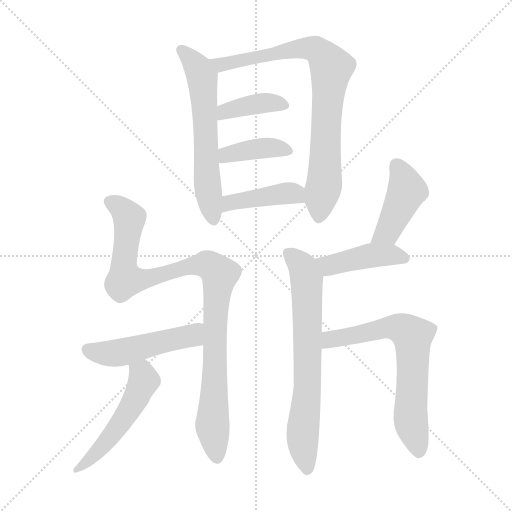
t = 0.00 s
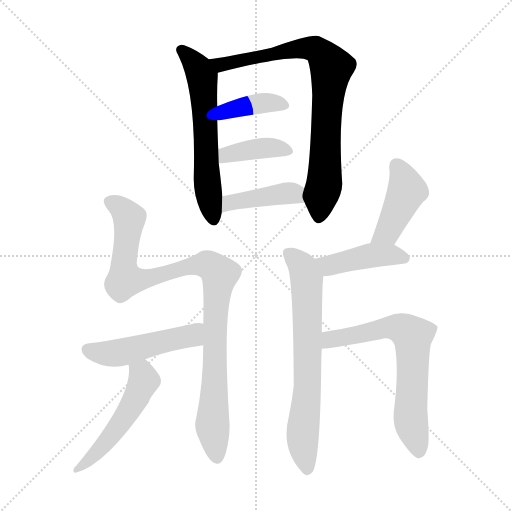
t = 1.77 s
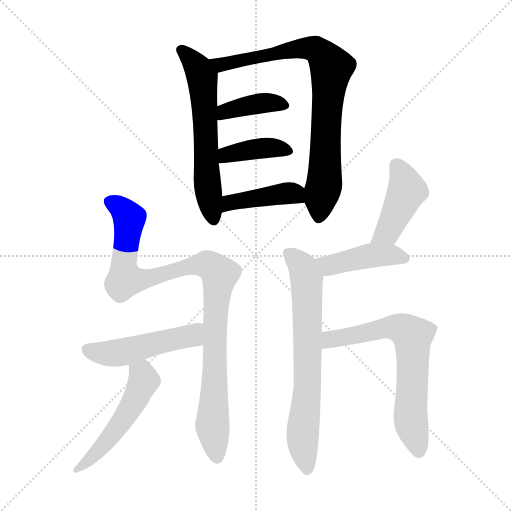
t = 3.54 s
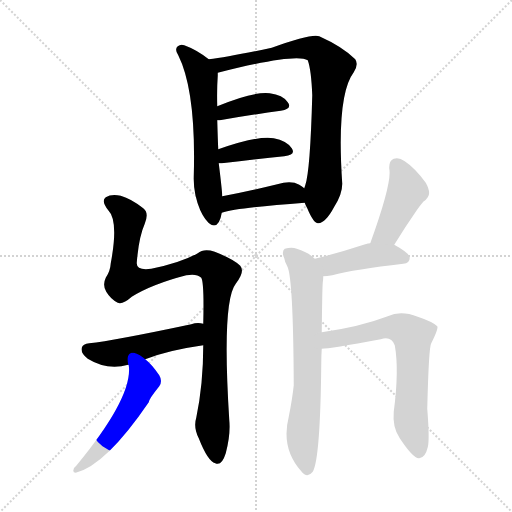
t = 5.31 s
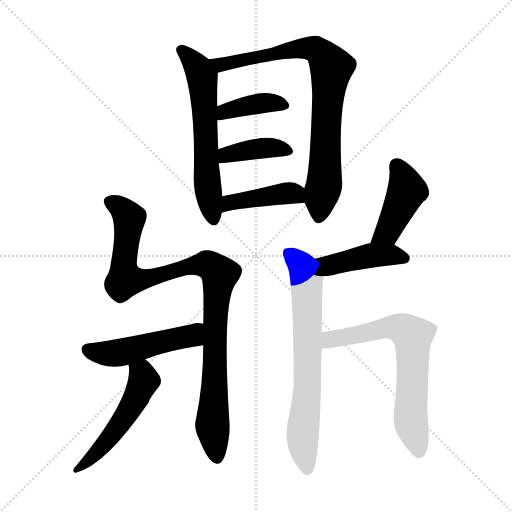
t = 7.08 s
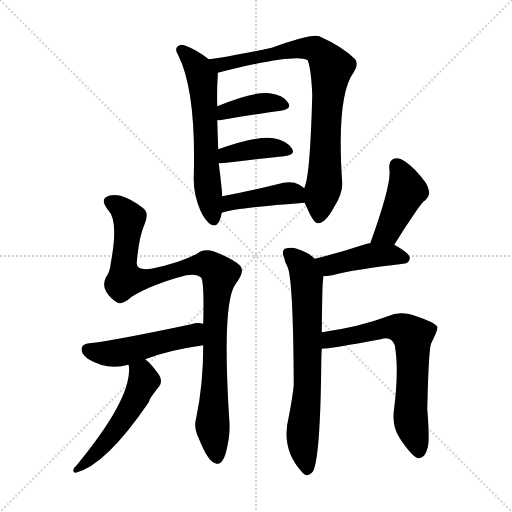
t = 8.85 s

The animated SVG that drew these frames (rendered in a browser with its animation timeline set to each time). Animation: 12 CSS @keyframes rules; one cycle of 8.85 s.

<svg version="1.1" viewBox="0 0 1024 1024" xmlns="http://www.w3.org/2000/svg">
  <g stroke="lightgray" stroke-dasharray="1,1" stroke-width="1" transform="scale(4, 4)">
    <line x1="0" y1="0" x2="256" y2="256"></line>
    <line x1="256" y1="0" x2="0" y2="256"></line>
    <line x1="128" y1="0" x2="128" y2="256"></line>
    <line x1="0" y1="128" x2="256" y2="128"></line>
  </g>
<g transform="scale(1, -1) translate(0, -900)">
   <style type="text/css">
    @keyframes keyframes0 {
      from {
       stroke: blue;
       stroke-dashoffset: 607;
       stroke-width: 128;
       }
       66% {
       animation-timing-function: step-end;
       stroke: blue;
       stroke-dashoffset: 0;
       stroke-width: 128;
       }
       to {
       stroke: black;
       stroke-width: 1024;
       }
       }
       #make-me-a-hanzi-animation-0 {
         animation: keyframes0 0.743978s both;
         animation-delay: 0.000000s;
         animation-timing-function: linear;
       }
    @keyframes keyframes1 {
      from {
       stroke: blue;
       stroke-dashoffset: 820;
       stroke-width: 128;
       }
       73% {
       animation-timing-function: step-end;
       stroke: blue;
       stroke-dashoffset: 0;
       stroke-width: 128;
       }
       to {
       stroke: black;
       stroke-width: 1024;
       }
       }
       #make-me-a-hanzi-animation-1 {
         animation: keyframes1 0.917318s both;
         animation-delay: 0.743978s;
         animation-timing-function: linear;
       }
    @keyframes keyframes2 {
      from {
       stroke: blue;
       stroke-dashoffset: 392;
       stroke-width: 128;
       }
       56% {
       animation-timing-function: step-end;
       stroke: blue;
       stroke-dashoffset: 0;
       stroke-width: 128;
       }
       to {
       stroke: black;
       stroke-width: 1024;
       }
       }
       #make-me-a-hanzi-animation-2 {
         animation: keyframes2 0.569010s both;
         animation-delay: 1.661296s;
         animation-timing-function: linear;
       }
    @keyframes keyframes3 {
      from {
       stroke: blue;
       stroke-dashoffset: 395;
       stroke-width: 128;
       }
       56% {
       animation-timing-function: step-end;
       stroke: blue;
       stroke-dashoffset: 0;
       stroke-width: 128;
       }
       to {
       stroke: black;
       stroke-width: 1024;
       }
       }
       #make-me-a-hanzi-animation-3 {
         animation: keyframes3 0.571452s both;
         animation-delay: 2.230306s;
         animation-timing-function: linear;
       }
    @keyframes keyframes4 {
      from {
       stroke: blue;
       stroke-dashoffset: 421;
       stroke-width: 128;
       }
       58% {
       animation-timing-function: step-end;
       stroke: blue;
       stroke-dashoffset: 0;
       stroke-width: 128;
       }
       to {
       stroke: black;
       stroke-width: 1024;
       }
       }
       #make-me-a-hanzi-animation-4 {
         animation: keyframes4 0.592611s both;
         animation-delay: 2.801758s;
         animation-timing-function: linear;
       }
    @keyframes keyframes5 {
      from {
       stroke: blue;
       stroke-dashoffset: 991;
       stroke-width: 128;
       }
       76% {
       animation-timing-function: step-end;
       stroke: blue;
       stroke-dashoffset: 0;
       stroke-width: 128;
       }
       to {
       stroke: black;
       stroke-width: 1024;
       }
       }
       #make-me-a-hanzi-animation-5 {
         animation: keyframes5 1.056478s both;
         animation-delay: 3.394368s;
         animation-timing-function: linear;
       }
    @keyframes keyframes6 {
      from {
       stroke: blue;
       stroke-dashoffset: 493;
       stroke-width: 128;
       }
       62% {
       animation-timing-function: step-end;
       stroke: blue;
       stroke-dashoffset: 0;
       stroke-width: 128;
       }
       to {
       stroke: black;
       stroke-width: 1024;
       }
       }
       #make-me-a-hanzi-animation-6 {
         animation: keyframes6 0.651204s both;
         animation-delay: 4.450846s;
         animation-timing-function: linear;
       }
    @keyframes keyframes7 {
      from {
       stroke: blue;
       stroke-dashoffset: 519;
       stroke-width: 128;
       }
       63% {
       animation-timing-function: step-end;
       stroke: blue;
       stroke-dashoffset: 0;
       stroke-width: 128;
       }
       to {
       stroke: black;
       stroke-width: 1024;
       }
       }
       #make-me-a-hanzi-animation-7 {
         animation: keyframes7 0.672363s both;
         animation-delay: 5.102051s;
         animation-timing-function: linear;
       }
    @keyframes keyframes8 {
      from {
       stroke: blue;
       stroke-dashoffset: 429;
       stroke-width: 128;
       }
       58% {
       animation-timing-function: step-end;
       stroke: blue;
       stroke-dashoffset: 0;
       stroke-width: 128;
       }
       to {
       stroke: black;
       stroke-width: 1024;
       }
       }
       #make-me-a-hanzi-animation-8 {
         animation: keyframes8 0.599121s both;
         animation-delay: 5.774414s;
         animation-timing-function: linear;
       }
    @keyframes keyframes9 {
      from {
       stroke: blue;
       stroke-dashoffset: 434;
       stroke-width: 128;
       }
       59% {
       animation-timing-function: step-end;
       stroke: blue;
       stroke-dashoffset: 0;
       stroke-width: 128;
       }
       to {
       stroke: black;
       stroke-width: 1024;
       }
       }
       #make-me-a-hanzi-animation-9 {
         animation: keyframes9 0.603190s both;
         animation-delay: 6.373535s;
         animation-timing-function: linear;
       }
    @keyframes keyframes10 {
      from {
       stroke: blue;
       stroke-dashoffset: 701;
       stroke-width: 128;
       }
       70% {
       animation-timing-function: step-end;
       stroke: blue;
       stroke-dashoffset: 0;
       stroke-width: 128;
       }
       to {
       stroke: black;
       stroke-width: 1024;
       }
       }
       #make-me-a-hanzi-animation-10 {
         animation: keyframes10 0.820475s both;
         animation-delay: 6.976725s;
         animation-timing-function: linear;
       }
    @keyframes keyframes11 {
      from {
       stroke: blue;
       stroke-dashoffset: 680;
       stroke-width: 128;
       }
       69% {
       animation-timing-function: step-end;
       stroke: blue;
       stroke-dashoffset: 0;
       stroke-width: 128;
       }
       to {
       stroke: black;
       stroke-width: 1024;
       }
       }
       #make-me-a-hanzi-animation-11 {
         animation: keyframes11 0.803385s both;
         animation-delay: 7.797201s;
         animation-timing-function: linear;
       }
</style>
<path d="M 417.5 781.5 Q 393.5 800.5 368.5 809.5 Q 361.5 812.5 355.5 807.5 Q 348.5 801.5 356.5 789.5 Q 392.5 717.5 387.5 546.5 Q 386.5 512.5 400.5 479.5 Q 410.5 457.5 422.5 450.5 Q 438.5 443.5 443.5 474.5 L 444.5 507.5 Q 444.5 516.5 437.5 573.5 L 436.5 601.5 Q 435.5 622.5 434.5 659.5 L 434.5 687.5 Q 433.5 720.5 435.5 748.5 Q 435.5 752.5 435.5 754.5 C 435.5 767.5 435.5 767.5 417.5 781.5 Z" fill="lightgray"></path> 
<path d="M 609.5 494.5 Q 610.5 490.5 614.5 483.5 Q 627.5 452.5 636.5 453.5 Q 651.5 454.5 668.5 486.5 Q 684.5 511.5 684.5 532.5 Q 672.5 709.5 707.5 755.5 Q 717.5 771.5 710.5 781.5 Q 685.5 806.5 638.5 827.5 Q 623.5 833.5 543.5 804.5 Q 458.5 786.5 417.5 781.5 C 387.5 777.5 406.5 747.5 435.5 754.5 Q 592.5 794.5 615.5 779.5 Q 622.5 760.5 624.5 709.5 Q 620.5 558.5 610.5 529.5 Q 609.5 526.5 608.5 523.5 C 603.5 506.5 603.5 506.5 609.5 494.5 Z" fill="lightgray"></path> 
<path d="M 434.5 659.5 Q 435.5 659.5 439.5 659.5 Q 509.5 671.5 561.5 678.5 Q 585.5 682.5 575.5 695.5 Q 565.5 710.5 539.5 713.5 Q 506.5 717.5 434.5 687.5 C 406.5 676.5 404.5 659.5 434.5 659.5 Z" fill="lightgray"></path> 
<path d="M 437.5 573.5 Q 438.5 573.5 443.5 573.5 Q 515.5 582.5 568.5 587.5 Q 592.5 590.5 583.5 603.5 Q 573.5 618.5 547.5 623.5 Q 516.5 629.5 436.5 601.5 C 408.5 591.5 407.5 573.5 437.5 573.5 Z" fill="lightgray"></path> 
<path d="M 443.5 474.5 Q 474.5 484.5 609.5 494.5 C 639.5 496.5 631.5 504.5 608.5 523.5 Q 604.5 527.5 598.5 530.5 Q 582.5 539.5 554.5 531.5 Q 493.5 516.5 444.5 507.5 C 415.5 502.5 414.5 466.5 443.5 474.5 Z" fill="lightgray"></path> 
<path d="M 406.5 209.5 Q 406.5 131.5 392.5 64.5 Q 386.5 45.5 397.5 23.5 Q 415.5 -22.5 430.5 -26.5 Q 443.5 -32.5 451.5 -6.5 Q 461.5 30.5 458.5 60.5 Q 443.5 297.5 471.5 332.5 Q 490.5 356.5 480.5 368.5 Q 467.5 381.5 429.5 396.5 Q 407.5 403.5 395.5 393.5 Q 361.5 374.5 302.5 362.5 Q 272.5 358.5 273.5 374.5 Q 277.5 425.5 289.5 452.5 Q 298.5 474.5 286.5 483.5 Q 262.5 502.5 241.5 508.5 Q 222.5 512.5 211.5 505.5 Q 201.5 498.5 216.5 479.5 Q 237.5 458.5 221.5 373.5 Q 220.5 357.5 211.5 344.5 Q 204.5 329.5 212.5 316.5 Q 221.5 301.5 235.5 294.5 Q 245.5 290.5 263.5 306.5 Q 303.5 331.5 372.5 349.5 Q 393.5 353.5 402.5 344.5 Q 408.5 335.5 406.5 252.5 L 406.5 209.5 Z" fill="lightgray"></path> 
<path d="M 290.5 181.5 Q 335.5 199.5 406.5 209.5 C 436.5 213.5 436.5 248.5 406.5 252.5 Q 394.5 255.5 382.5 251.5 Q 226.5 218.5 178.5 213.5 Q 165.5 212.5 163.5 204.5 Q 160.5 194.5 175.5 182.5 Q 214.5 158.5 256.5 170.5 L 290.5 181.5 Z" fill="lightgray"></path> 
<path d="M 256.5 170.5 L 257.5 169.5 Q 266.5 106.5 152.5 -31.5 Q 146.5 -35.5 146.5 -41.5 Q 146.5 -45.5 151.5 -45.5 Q 211.5 -30.5 297.5 95.5 Q 297.5 101.5 318.5 127.5 Q 325.5 137.5 318.5 149.5 Q 303.5 171.5 290.5 181.5 C 267.5 201.5 250.5 199.5 256.5 170.5 Z" fill="lightgray"></path> 
<path d="M 788.5 410.5 Q 810.5 446.5 833.5 479.5 Q 840.5 489.5 846.5 496.5 Q 852.5 500.5 855.5 505.5 Q 862.5 514.5 851.5 534.5 Q 829.5 564.5 809.5 577.5 Q 797.5 586.5 787.5 582.5 Q 777.5 578.5 778.5 562.5 Q 784.5 535.5 740.5 413.5 C 730.5 385.5 772.5 384.5 788.5 410.5 Z" fill="lightgray"></path> 
<path d="M 646.5 347.5 Q 653.5 347.5 664.5 349.5 Q 709.5 361.5 806.5 372.5 Q 819.5 373.5 819.5 384.5 Q 819.5 393.5 788.5 410.5 L 740.5 413.5 Q 736.5 413.5 730.5 411.5 Q 675.5 393.5 629.5 382.5 C 600.5 375.5 616.5 345.5 646.5 347.5 Z" fill="lightgray"></path> 
<path d="M 643.5 235.5 Q 644.5 325.5 645.5 334.5 Q 646.5 341.5 646.5 347.5 C 648.5 367.5 648.5 367.5 629.5 382.5 Q 616.5 395.5 593.5 402.5 Q 583.5 406.5 569.5 402.5 Q 562.5 396.5 568.5 383.5 Q 569.5 376.5 574.5 367.5 Q 586.5 345.5 587.5 129.5 Q 584.5 101.5 577.5 66.5 Q 561.5 3.5 602.5 -42.5 Q 614.5 -57.5 625.5 -43.5 Q 640.5 -18.5 642.5 170.5 Q 642.5 188.5 643.5 202.5 L 643.5 235.5 Z" fill="lightgray"></path> 
<path d="M 643.5 202.5 Q 658.5 202.5 761.5 221.5 Q 782.5 228.5 789.5 209.5 Q 798.5 160.5 787.5 76.5 Q 784.5 45.5 799.5 23.5 Q 827.5 -18.5 838.5 -16.5 Q 850.5 -15.5 855.5 5.5 Q 859.5 20.5 854.5 82.5 Q 857.5 206.5 862.5 213.5 Q 877.5 243.5 874.5 247.5 Q 865.5 256.5 835.5 266.5 Q 801.5 279.5 775.5 267.5 Q 720.5 246.5 643.5 235.5 C 613.5 231.5 613.5 199.5 643.5 202.5 Z" fill="lightgray"></path> 
      <clipPath id="make-me-a-hanzi-clip-0">
      <path d="M 417.5 781.5 Q 393.5 800.5 368.5 809.5 Q 361.5 812.5 355.5 807.5 Q 348.5 801.5 356.5 789.5 Q 392.5 717.5 387.5 546.5 Q 386.5 512.5 400.5 479.5 Q 410.5 457.5 422.5 450.5 Q 438.5 443.5 443.5 474.5 L 444.5 507.5 Q 444.5 516.5 437.5 573.5 L 436.5 601.5 Q 435.5 622.5 434.5 659.5 L 434.5 687.5 Q 433.5 720.5 435.5 748.5 Q 435.5 752.5 435.5 754.5 C 435.5 767.5 435.5 767.5 417.5 781.5 Z" fill="lightgray"></path>
      </clipPath>
      <path clip-path="url(#make-me-a-hanzi-clip-0)" d="M 363.5 799.5 L 395.5 764.5 L 404.5 743.5 L 412.5 556.5 L 426.5 463.5 " fill="none" id="make-me-a-hanzi-animation-0" stroke-dasharray="479 958" stroke-linecap="round"></path>

      <clipPath id="make-me-a-hanzi-clip-1">
      <path d="M 609.5 494.5 Q 610.5 490.5 614.5 483.5 Q 627.5 452.5 636.5 453.5 Q 651.5 454.5 668.5 486.5 Q 684.5 511.5 684.5 532.5 Q 672.5 709.5 707.5 755.5 Q 717.5 771.5 710.5 781.5 Q 685.5 806.5 638.5 827.5 Q 623.5 833.5 543.5 804.5 Q 458.5 786.5 417.5 781.5 C 387.5 777.5 406.5 747.5 435.5 754.5 Q 592.5 794.5 615.5 779.5 Q 622.5 760.5 624.5 709.5 Q 620.5 558.5 610.5 529.5 Q 609.5 526.5 608.5 523.5 C 603.5 506.5 603.5 506.5 609.5 494.5 Z" fill="lightgray"></path>
      </clipPath>
      <path clip-path="url(#make-me-a-hanzi-clip-1)" d="M 422.5 778.5 L 446.5 769.5 L 558.5 797.5 L 623.5 803.5 L 634.5 799.5 L 654.5 777.5 L 662.5 764.5 L 652.5 672.5 L 649.5 541.5 L 637.5 465.5 " fill="none" id="make-me-a-hanzi-animation-1" stroke-dasharray="692 1384" stroke-linecap="round"></path>

      <clipPath id="make-me-a-hanzi-clip-2">
      <path d="M 434.5 659.5 Q 435.5 659.5 439.5 659.5 Q 509.5 671.5 561.5 678.5 Q 585.5 682.5 575.5 695.5 Q 565.5 710.5 539.5 713.5 Q 506.5 717.5 434.5 687.5 C 406.5 676.5 404.5 659.5 434.5 659.5 Z" fill="lightgray"></path>
      </clipPath>
      <path clip-path="url(#make-me-a-hanzi-clip-2)" d="M 437.5 666.5 L 450.5 678.5 L 501.5 690.5 L 543.5 695.5 L 566.5 688.5 " fill="none" id="make-me-a-hanzi-animation-2" stroke-dasharray="264 528" stroke-linecap="round"></path>

      <clipPath id="make-me-a-hanzi-clip-3">
      <path d="M 437.5 573.5 Q 438.5 573.5 443.5 573.5 Q 515.5 582.5 568.5 587.5 Q 592.5 590.5 583.5 603.5 Q 573.5 618.5 547.5 623.5 Q 516.5 629.5 436.5 601.5 C 408.5 591.5 407.5 573.5 437.5 573.5 Z" fill="lightgray"></path>
      </clipPath>
      <path clip-path="url(#make-me-a-hanzi-clip-3)" d="M 440.5 580.5 L 453.5 591.5 L 514.5 602.5 L 550.5 604.5 L 573.5 597.5 " fill="none" id="make-me-a-hanzi-animation-3" stroke-dasharray="267 534" stroke-linecap="round"></path>

      <clipPath id="make-me-a-hanzi-clip-4">
      <path d="M 443.5 474.5 Q 474.5 484.5 609.5 494.5 C 639.5 496.5 631.5 504.5 608.5 523.5 Q 604.5 527.5 598.5 530.5 Q 582.5 539.5 554.5 531.5 Q 493.5 516.5 444.5 507.5 C 415.5 502.5 414.5 466.5 443.5 474.5 Z" fill="lightgray"></path>
      </clipPath>
      <path clip-path="url(#make-me-a-hanzi-clip-4)" d="M 445.5 479.5 L 466.5 496.5 L 567.5 513.5 L 586.5 513.5 L 597.5 501.5 " fill="none" id="make-me-a-hanzi-animation-4" stroke-dasharray="293 586" stroke-linecap="round"></path>

      <clipPath id="make-me-a-hanzi-clip-5">
      <path d="M 406.5 209.5 Q 406.5 131.5 392.5 64.5 Q 386.5 45.5 397.5 23.5 Q 415.5 -22.5 430.5 -26.5 Q 443.5 -32.5 451.5 -6.5 Q 461.5 30.5 458.5 60.5 Q 443.5 297.5 471.5 332.5 Q 490.5 356.5 480.5 368.5 Q 467.5 381.5 429.5 396.5 Q 407.5 403.5 395.5 393.5 Q 361.5 374.5 302.5 362.5 Q 272.5 358.5 273.5 374.5 Q 277.5 425.5 289.5 452.5 Q 298.5 474.5 286.5 483.5 Q 262.5 502.5 241.5 508.5 Q 222.5 512.5 211.5 505.5 Q 201.5 498.5 216.5 479.5 Q 237.5 458.5 221.5 373.5 Q 220.5 357.5 211.5 344.5 Q 204.5 329.5 212.5 316.5 Q 221.5 301.5 235.5 294.5 Q 245.5 290.5 263.5 306.5 Q 303.5 331.5 372.5 349.5 Q 393.5 353.5 402.5 344.5 Q 408.5 335.5 406.5 252.5 L 406.5 209.5 Z" fill="lightgray"></path>
      </clipPath>
      <path clip-path="url(#make-me-a-hanzi-clip-5)" d="M 221.5 495.5 L 239.5 486.5 L 258.5 463.5 L 247.5 381.5 L 251.5 341.5 L 282.5 340.5 L 400.5 370.5 L 426.5 365.5 L 439.5 350.5 L 429.5 264.5 L 424.5 48.5 L 434.5 -11.5 " fill="none" id="make-me-a-hanzi-animation-5" stroke-dasharray="863 1726" stroke-linecap="round"></path>

      <clipPath id="make-me-a-hanzi-clip-6">
      <path d="M 290.5 181.5 Q 335.5 199.5 406.5 209.5 C 436.5 213.5 436.5 248.5 406.5 252.5 Q 394.5 255.5 382.5 251.5 Q 226.5 218.5 178.5 213.5 Q 165.5 212.5 163.5 204.5 Q 160.5 194.5 175.5 182.5 Q 214.5 158.5 256.5 170.5 L 290.5 181.5 Z" fill="lightgray"></path>
      </clipPath>
      <path clip-path="url(#make-me-a-hanzi-clip-6)" d="M 174.5 200.5 L 213.5 192.5 L 253.5 197.5 L 384.5 228.5 L 399.5 245.5 " fill="none" id="make-me-a-hanzi-animation-6" stroke-dasharray="365 730" stroke-linecap="round"></path>

      <clipPath id="make-me-a-hanzi-clip-7">
      <path d="M 256.5 170.5 L 257.5 169.5 Q 266.5 106.5 152.5 -31.5 Q 146.5 -35.5 146.5 -41.5 Q 146.5 -45.5 151.5 -45.5 Q 211.5 -30.5 297.5 95.5 Q 297.5 101.5 318.5 127.5 Q 325.5 137.5 318.5 149.5 Q 303.5 171.5 290.5 181.5 C 267.5 201.5 250.5 199.5 256.5 170.5 Z" fill="lightgray"></path>
      </clipPath>
      <path clip-path="url(#make-me-a-hanzi-clip-7)" d="M 265.5 165.5 L 284.5 151.5 L 288.5 138.5 L 260.5 81.5 L 206.5 9.5 L 152.5 -38.5 " fill="none" id="make-me-a-hanzi-animation-7" stroke-dasharray="391 782" stroke-linecap="round"></path>

      <clipPath id="make-me-a-hanzi-clip-8">
      <path d="M 788.5 410.5 Q 810.5 446.5 833.5 479.5 Q 840.5 489.5 846.5 496.5 Q 852.5 500.5 855.5 505.5 Q 862.5 514.5 851.5 534.5 Q 829.5 564.5 809.5 577.5 Q 797.5 586.5 787.5 582.5 Q 777.5 578.5 778.5 562.5 Q 784.5 535.5 740.5 413.5 C 730.5 385.5 772.5 384.5 788.5 410.5 Z" fill="lightgray"></path>
      </clipPath>
      <path clip-path="url(#make-me-a-hanzi-clip-8)" d="M 793.5 568.5 L 813.5 516.5 L 775.5 439.5 L 747.5 424.5 " fill="none" id="make-me-a-hanzi-animation-8" stroke-dasharray="301 602" stroke-linecap="round"></path>

      <clipPath id="make-me-a-hanzi-clip-9">
      <path d="M 646.5 347.5 Q 653.5 347.5 664.5 349.5 Q 709.5 361.5 806.5 372.5 Q 819.5 373.5 819.5 384.5 Q 819.5 393.5 788.5 410.5 L 740.5 413.5 Q 736.5 413.5 730.5 411.5 Q 675.5 393.5 629.5 382.5 C 600.5 375.5 616.5 345.5 646.5 347.5 Z" fill="lightgray"></path>
      </clipPath>
      <path clip-path="url(#make-me-a-hanzi-clip-9)" d="M 637.5 379.5 L 658.5 369.5 L 745.5 389.5 L 787.5 390.5 L 809.5 383.5 " fill="none" id="make-me-a-hanzi-animation-9" stroke-dasharray="306 612" stroke-linecap="round"></path>

      <clipPath id="make-me-a-hanzi-clip-10">
      <path d="M 643.5 235.5 Q 644.5 325.5 645.5 334.5 Q 646.5 341.5 646.5 347.5 C 648.5 367.5 648.5 367.5 629.5 382.5 Q 616.5 395.5 593.5 402.5 Q 583.5 406.5 569.5 402.5 Q 562.5 396.5 568.5 383.5 Q 569.5 376.5 574.5 367.5 Q 586.5 345.5 587.5 129.5 Q 584.5 101.5 577.5 66.5 Q 561.5 3.5 602.5 -42.5 Q 614.5 -57.5 625.5 -43.5 Q 640.5 -18.5 642.5 170.5 Q 642.5 188.5 643.5 202.5 L 643.5 235.5 Z" fill="lightgray"></path>
      </clipPath>
      <path clip-path="url(#make-me-a-hanzi-clip-10)" d="M 577.5 393.5 L 606.5 364.5 L 613.5 340.5 L 616.5 157.5 L 604.5 26.5 L 614.5 -37.5 " fill="none" id="make-me-a-hanzi-animation-10" stroke-dasharray="573 1146" stroke-linecap="round"></path>

      <clipPath id="make-me-a-hanzi-clip-11">
      <path d="M 643.5 202.5 Q 658.5 202.5 761.5 221.5 Q 782.5 228.5 789.5 209.5 Q 798.5 160.5 787.5 76.5 Q 784.5 45.5 799.5 23.5 Q 827.5 -18.5 838.5 -16.5 Q 850.5 -15.5 855.5 5.5 Q 859.5 20.5 854.5 82.5 Q 857.5 206.5 862.5 213.5 Q 877.5 243.5 874.5 247.5 Q 865.5 256.5 835.5 266.5 Q 801.5 279.5 775.5 267.5 Q 720.5 246.5 643.5 235.5 C 613.5 231.5 613.5 199.5 643.5 202.5 Z" fill="lightgray"></path>
      </clipPath>
      <path clip-path="url(#make-me-a-hanzi-clip-11)" d="M 645.5 208.5 L 660.5 220.5 L 776.5 244.5 L 798.5 243.5 L 825.5 225.5 L 821.5 59.5 L 838.5 -4.5 " fill="none" id="make-me-a-hanzi-animation-11" stroke-dasharray="552 1104" stroke-linecap="round"></path>

</g>
</svg>
